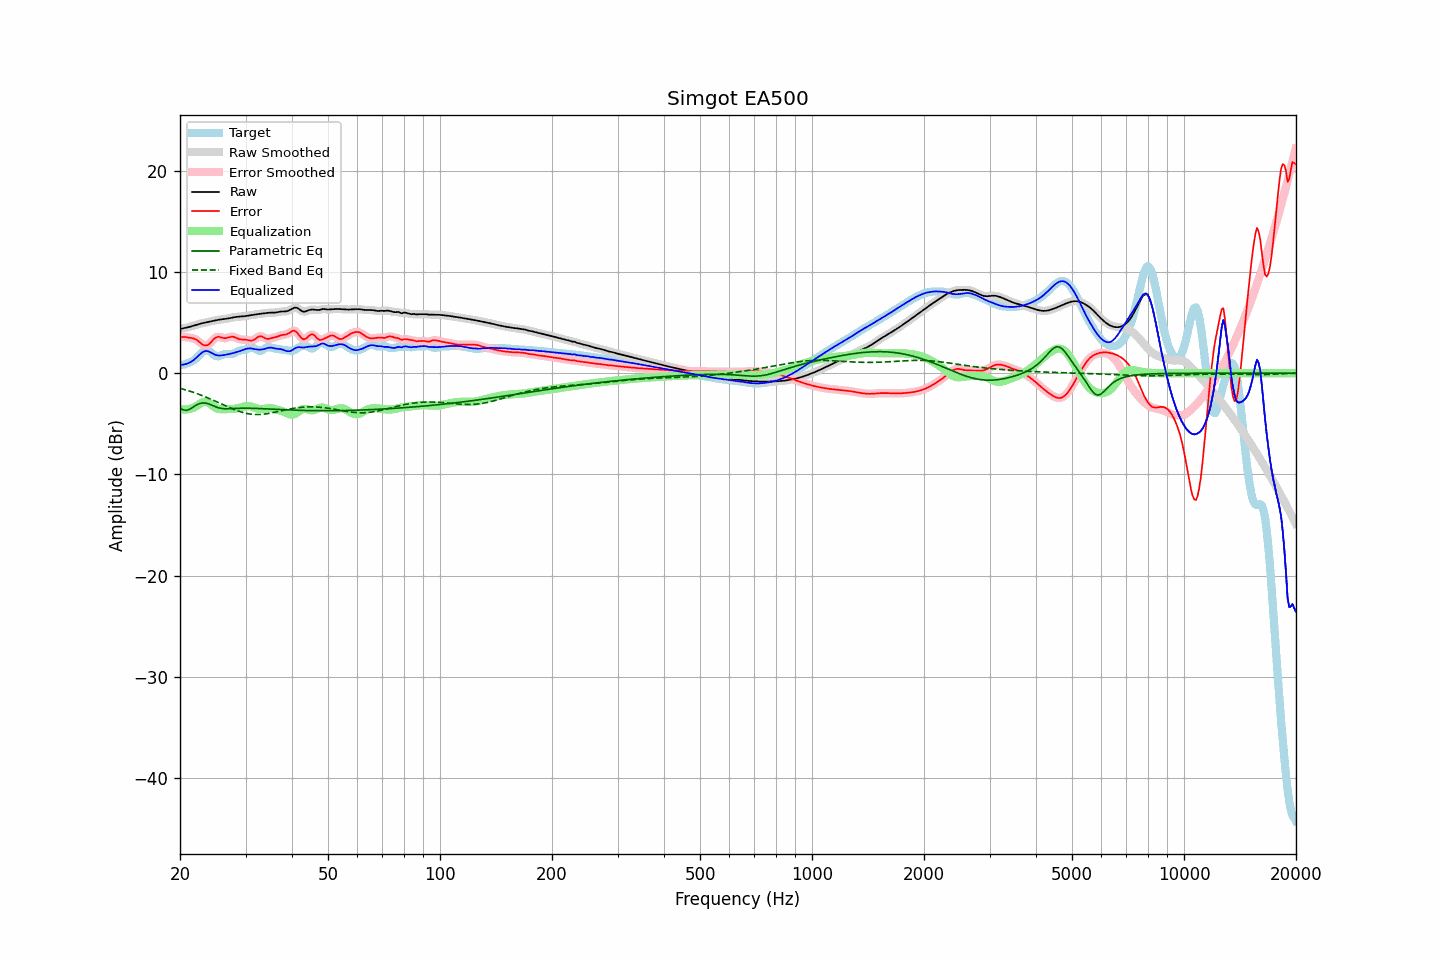

The file beside this chart, header and first rows:
frequency, raw, error, smoothed, error_smoothed, equalization, parametric_eq, fixed_band_eq, equalized_raw, equalized_smoothed, target
20.00, 4.36, 3.56, 4.36, 3.56, -3.54, -3.43, -1.49, 0.83, 0.83, 0.80
20.20, 4.40, 3.57, 4.40, 3.57, -3.57, -3.53, -1.53, 0.83, 0.83, 0.83
20.40, 4.43, 3.58, 4.43, 3.58, -3.58, -3.62, -1.58, 0.85, 0.85, 0.85
20.61, 4.47, 3.59, 4.47, 3.58, -3.59, -3.65, -1.62, 0.88, 0.88, 0.88
20.81, 4.50, 3.56, 4.51, 3.56, -3.58, -3.67, -1.67, 0.92, 0.92, 0.95
21.02, 4.54, 3.53, 4.54, 3.54, -3.56, -3.62, -1.72, 0.98, 0.98, 1.01
21.23, 4.58, 3.51, 4.59, 3.51, -3.53, -3.57, -1.77, 1.05, 1.05, 1.08
21.44, 4.63, 3.49, 4.63, 3.49, -3.49, -3.47, -1.82, 1.14, 1.14, 1.14
21.66, 4.68, 3.45, 4.68, 3.45, -3.43, -3.36, -1.87, 1.25, 1.24, 1.23
21.87, 4.73, 3.41, 4.73, 3.40, -3.36, -3.26, -1.93, 1.37, 1.37, 1.32
22.09, 4.78, 3.32, 4.78, 3.32, -3.27, -3.16, -1.98, 1.51, 1.51, 1.46
22.31, 4.83, 3.21, 4.83, 3.21, -3.17, -3.08, -2.04, 1.66, 1.66, 1.61
22.54, 4.87, 3.09, 4.87, 3.09, -3.06, -3.01, -2.10, 1.81, 1.81, 1.78
22.76, 4.91, 2.96, 4.91, 2.96, -2.96, -2.97, -2.16, 1.95, 1.95, 1.95
22.99, 4.95, 2.84, 4.95, 2.84, -2.88, -2.94, -2.22, 2.07, 2.07, 2.11
23.22, 4.98, 2.76, 4.98, 2.76, -2.83, -2.94, -2.29, 2.16, 2.16, 2.22
23.45, 5.01, 2.74, 5.01, 2.74, -2.82, -2.95, -2.35, 2.19, 2.19, 2.28
23.69, 5.05, 2.78, 5.05, 2.78, -2.86, -2.99, -2.42, 2.19, 2.19, 2.27
23.92, 5.08, 2.87, 5.08, 2.88, -2.94, -3.04, -2.48, 2.14, 2.14, 2.21
24.16, 5.12, 3.02, 5.12, 3.02, -3.05, -3.11, -2.55, 2.06, 2.06, 2.10
24.40, 5.15, 3.19, 5.15, 3.19, -3.18, -3.17, -2.62, 1.97, 1.98, 1.96
24.65, 5.19, 3.37, 5.19, 3.36, -3.30, -3.24, -2.69, 1.89, 1.89, 1.82
24.89, 5.22, 3.50, 5.22, 3.49, -3.40, -3.31, -2.76, 1.82, 1.82, 1.72
25.14, 5.25, 3.57, 5.25, 3.57, -3.48, -3.36, -2.84, 1.77, 1.77, 1.68
25.39, 5.28, 3.61, 5.28, 3.59, -3.53, -3.42, -2.91, 1.75, 1.75, 1.67
25.65, 5.30, 3.57, 5.30, 3.57, -3.55, -3.45, -2.98, 1.75, 1.75, 1.74
25.91, 5.32, 3.52, 5.32, 3.52, -3.56, -3.49, -3.05, 1.77, 1.77, 1.80
26.16, 5.34, 3.48, 5.34, 3.48, -3.55, -3.50, -3.13, 1.79, 1.79, 1.86
26.43, 5.36, 3.46, 5.36, 3.47, -3.55, -3.51, -3.20, 1.82, 1.82, 1.90
26.69, 5.39, 3.49, 5.39, 3.49, -3.54, -3.51, -3.27, 1.85, 1.85, 1.90
26.96, 5.42, 3.53, 5.42, 3.53, -3.54, -3.51, -3.34, 1.88, 1.88, 1.89
27.23, 5.46, 3.58, 5.46, 3.57, -3.55, -3.50, -3.41, 1.91, 1.91, 1.88
27.50, 5.49, 3.61, 5.49, 3.60, -3.54, -3.50, -3.48, 1.95, 1.95, 1.89
27.77, 5.52, 3.60, 5.52, 3.59, -3.53, -3.49, -3.54, 1.99, 1.99, 1.93
28.05, 5.55, 3.56, 5.55, 3.55, -3.52, -3.48, -3.61, 2.03, 2.03, 1.99
28.33, 5.57, 3.49, 5.57, 3.49, -3.49, -3.47, -3.67, 2.08, 2.08, 2.08
28.62, 5.58, 3.42, 5.58, 3.42, -3.45, -3.46, -3.73, 2.12, 2.12, 2.16
28.90, 5.59, 3.36, 5.59, 3.37, -3.41, -3.46, -3.78, 2.17, 2.17, 2.22
29.19, 5.60, 3.33, 5.60, 3.34, -3.37, -3.45, -3.83, 2.23, 2.23, 2.26
29.48, 5.61, 3.32, 5.61, 3.32, -3.33, -3.45, -3.88, 2.29, 2.29, 2.29
29.78, 5.64, 3.32, 5.64, 3.32, -3.29, -3.45, -3.92, 2.35, 2.35, 2.32
30.08, 5.66, 3.31, 5.66, 3.31, -3.26, -3.45, -3.96, 2.40, 2.40, 2.35
30.38, 5.69, 3.28, 5.69, 3.28, -3.25, -3.45, -3.99, 2.44, 2.44, 2.40
30.68, 5.71, 3.24, 5.71, 3.24, -3.26, -3.46, -4.02, 2.46, 2.46, 2.47
30.99, 5.73, 3.22, 5.73, 3.22, -3.28, -3.46, -4.04, 2.45, 2.45, 2.52
31.30, 5.76, 3.23, 5.76, 3.24, -3.33, -3.46, -4.06, 2.43, 2.43, 2.52
31.61, 5.78, 3.30, 5.78, 3.31, -3.38, -3.47, -4.07, 2.40, 2.40, 2.48
31.93, 5.80, 3.41, 5.80, 3.41, -3.44, -3.48, -4.08, 2.37, 2.37, 2.39
32.24, 5.83, 3.53, 5.83, 3.53, -3.48, -3.48, -4.08, 2.34, 2.34, 2.30
32.57, 5.85, 3.63, 5.85, 3.62, -3.52, -3.49, -4.08, 2.33, 2.33, 2.22
32.89, 5.87, 3.66, 5.87, 3.65, -3.54, -3.50, -4.07, 2.33, 2.33, 2.21
33.22, 5.89, 3.62, 5.89, 3.62, -3.55, -3.51, -4.06, 2.35, 2.35, 2.27
33.55, 5.91, 3.54, 5.91, 3.54, -3.54, -3.51, -4.04, 2.37, 2.38, 2.37
33.89, 5.93, 3.45, 5.93, 3.46, -3.51, -3.52, -4.02, 2.42, 2.42, 2.48
34.23, 5.95, 3.40, 5.95, 3.41, -3.48, -3.53, -4.00, 2.47, 2.47, 2.55
34.57, 5.97, 3.39, 5.97, 3.40, -3.46, -3.54, -3.98, 2.51, 2.51, 2.58
34.92, 5.98, 3.42, 5.98, 3.42, -3.45, -3.55, -3.95, 2.54, 2.53, 2.56
35.27, 5.99, 3.47, 5.98, 3.46, -3.46, -3.56, -3.92, 2.53, 2.52, 2.52
35.62, 5.99, 3.51, 5.99, 3.51, -3.49, -3.56, -3.89, 2.49, 2.49, 2.47
35.97, 5.99, 3.55, 5.99, 3.55, -3.54, -3.57, -3.85, 2.45, 2.45, 2.44
... 635 more rows
